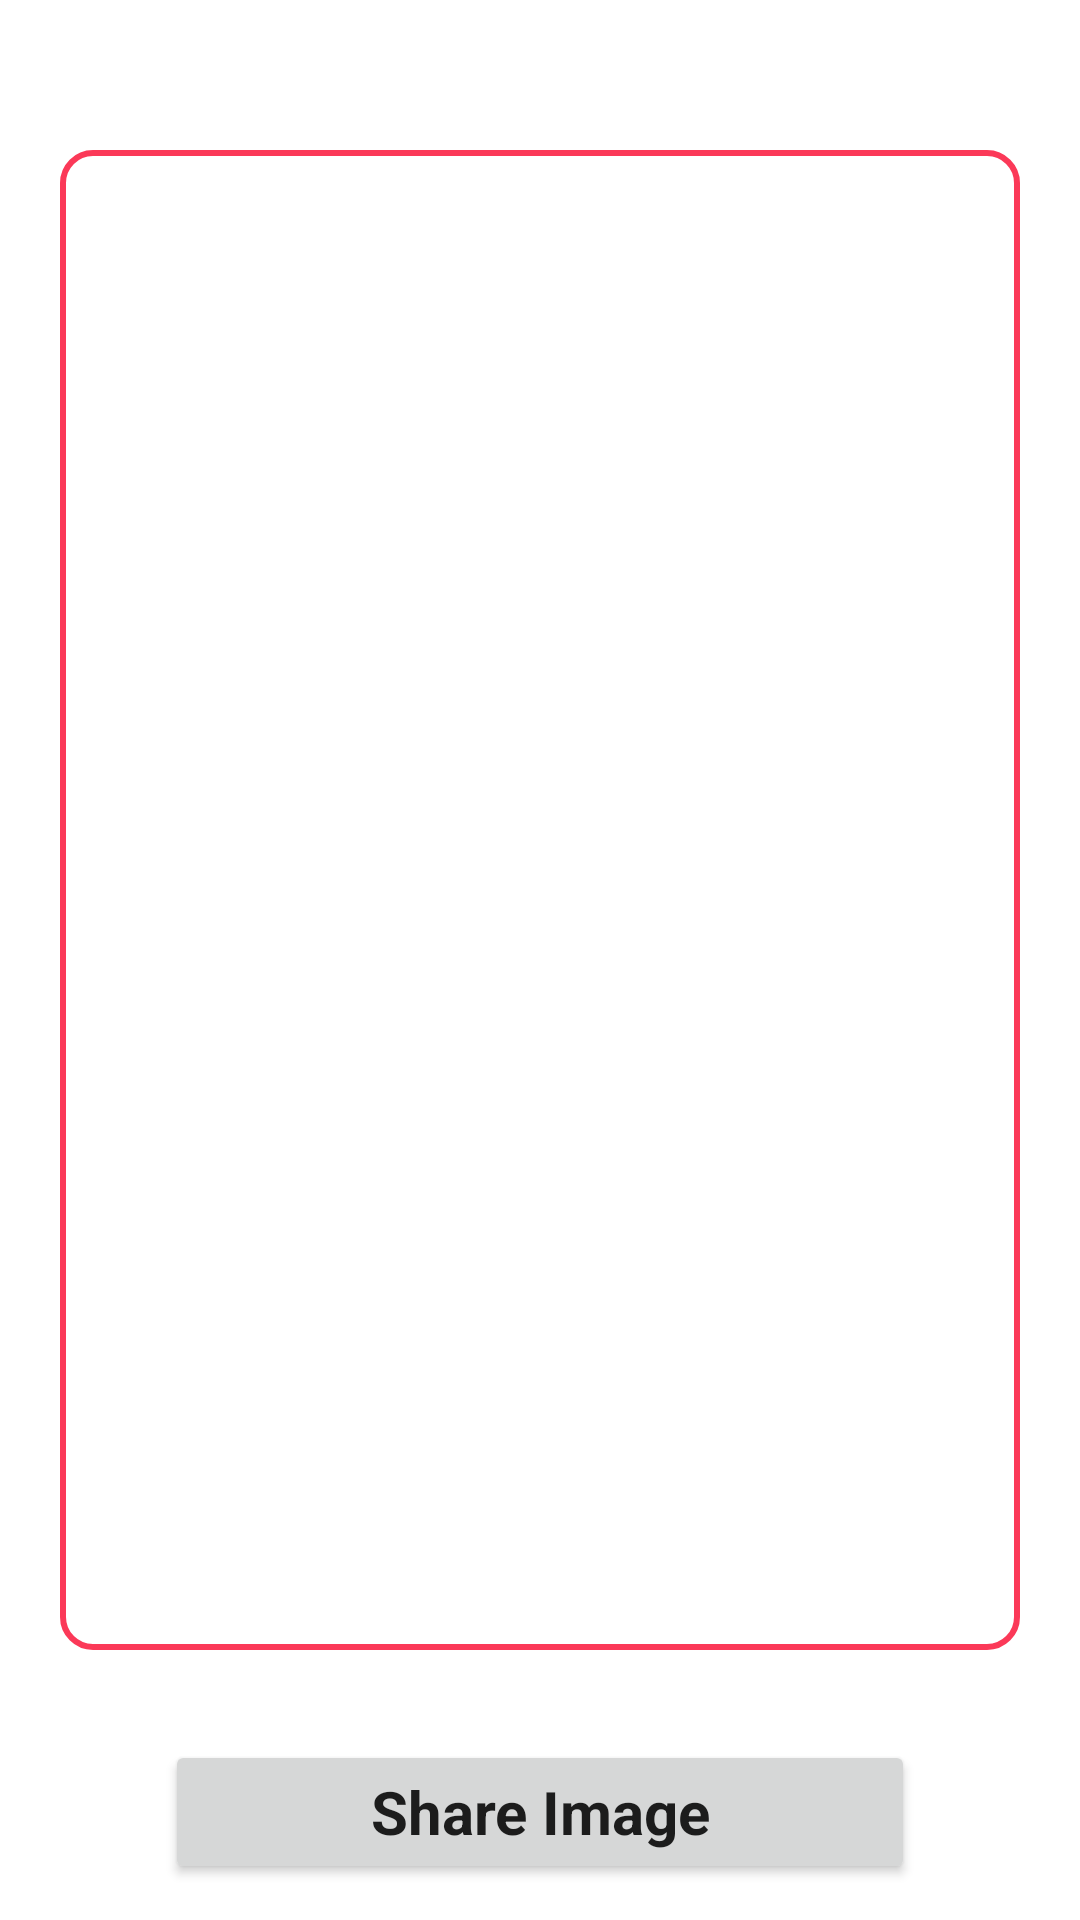

Android layout source for this screen:
<!-- AndroidManifest.xml: application theme Theme.New_Insta -->
<!-- res/layout/activity_full_screen.xml -->
<?xml version="1.0" encoding="utf-8"?>
<LinearLayout xmlns:android="http://schemas.android.com/apk/res/android"
    xmlns:app="http://schemas.android.com/apk/res-auto"
    xmlns:tools="http://schemas.android.com/tools"
    android:layout_width="match_parent"
    android:layout_height="match_parent"
    android:orientation="vertical"
    android:gravity="center_horizontal"
    tools:context=".FullScreenActivity">

    <ImageView
        android:background="@drawable/button_insta"
        android:layout_marginTop="50dp"
        android:layout_marginLeft="20dp"
        android:layout_marginRight="20dp"
        android:padding="20dp"
        android:id="@+id/image_view"
        android:layout_width="match_parent"
        android:layout_height="500dp">
    </ImageView>

    <LinearLayout
        android:layout_marginTop="30dp"
        android:orientation="horizontal"
        android:layout_width="wrap_content"
        android:layout_height="wrap_content">

        <Button
            android:textStyle="bold"
            style="@style/Base.CardView"
            android:textSize="20sp"
            android:text="Share Image"
            android:id="@+id/share"
            android:layout_width="250dp"
            android:layout_height="wrap_content">
        </Button>

    </LinearLayout>

</LinearLayout>
<!-- resources referenced by this layout -->
<resources>
  <!-- drawable button_insta (drawable-v24) -->
  <?xml version="1.0" encoding="utf-8"?>
  <shape xmlns:android="http://schemas.android.com/apk/res/android">
  
      <solid
          android:color="@color/white"/>
  
      <corners
          android:radius="10dp"/>
  
      <stroke
          android:width="2dp"
          android:color="#fb3958"/>
  
  </shape>
  <style name="Theme.New_Insta" parent="Theme.MaterialComponents.DayNight.NoActionBar">
          
          <item name="colorPrimary">#dc143c</item>
          <item name="colorPrimaryVariant">@color/purple_700</item>
          <item name="colorOnPrimary">@color/white</item>
          
          <item name="colorSecondary">@color/teal_200</item>
          <item name="colorSecondaryVariant">@color/teal_700</item>
          <item name="colorOnSecondary">@color/black</item>
          
          <item name="android:statusBarColor" tools:targetApi="l">?attr/colorPrimaryVariant</item>
          
      </style>
  <!-- not gathered from this repository: default colours our renderer supplied (Android Studio template values) -->
  <color name="purple_700">#FF3700B3</color>
  <color name="teal_200">#FF03DAC5</color>
  <color name="teal_700">#FF018786</color>
  <color name="black">#FF000000</color>
  <color name="white">#FFFFFFFF</color>
</resources>
